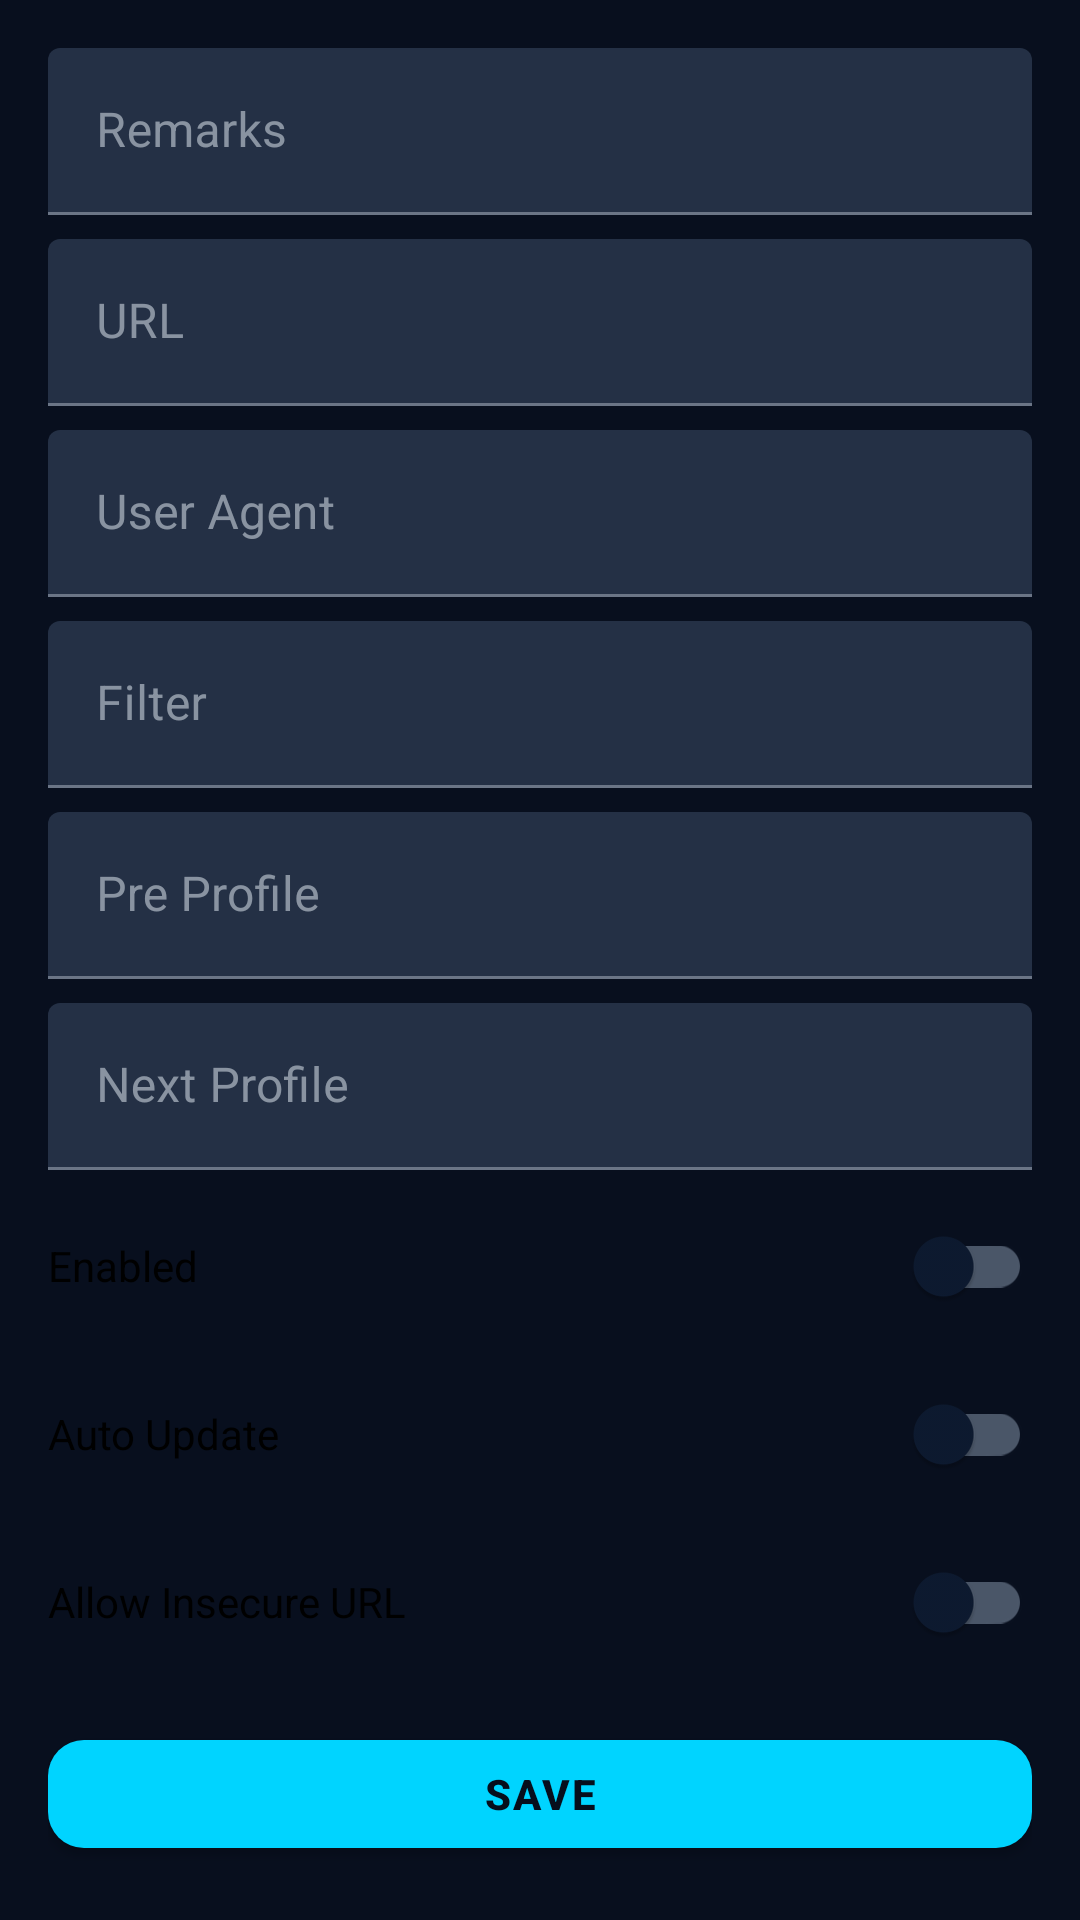

Reconstruct the res/layout file that produces this screen, plus the resources it refers to.
<!-- AndroidManifest.xml: application theme AppTheme -->
<!-- res/layout/activity_sub_edit.xml -->
<?xml version="1.0" encoding="utf-8"?>
<ScrollView xmlns:android="http://schemas.android.com/apk/res/android"
    android:layout_width="match_parent"
    android:layout_height="match_parent"
    android:padding="16dp">

    <LinearLayout
        android:layout_width="match_parent"
        android:layout_height="wrap_content"
        android:orientation="vertical">

        <com.google.android.material.textfield.TextInputLayout
            android:layout_width="match_parent"
            android:layout_height="wrap_content"
            android:layout_marginBottom="8dp"
            android:hint="Remarks">
            <com.google.android.material.textfield.TextInputEditText
                android:id="@+id/etRemarks"
                android:layout_width="match_parent"
                android:layout_height="wrap_content" />
        </com.google.android.material.textfield.TextInputLayout>

        <com.google.android.material.textfield.TextInputLayout
            android:layout_width="match_parent"
            android:layout_height="wrap_content"
            android:layout_marginBottom="8dp"
            android:hint="URL">
            <com.google.android.material.textfield.TextInputEditText
                android:id="@+id/etUrl"
                android:layout_width="match_parent"
                android:layout_height="wrap_content"
                android:inputType="textUri" />
        </com.google.android.material.textfield.TextInputLayout>

        <com.google.android.material.textfield.TextInputLayout
            android:layout_width="match_parent"
            android:layout_height="wrap_content"
            android:layout_marginBottom="8dp"
            android:hint="User Agent">
            <com.google.android.material.textfield.TextInputEditText
                android:id="@+id/etUserAgent"
                android:layout_width="match_parent"
                android:layout_height="wrap_content" />
        </com.google.android.material.textfield.TextInputLayout>

        <com.google.android.material.textfield.TextInputLayout
            android:layout_width="match_parent"
            android:layout_height="wrap_content"
            android:layout_marginBottom="8dp"
            android:hint="Filter">
            <com.google.android.material.textfield.TextInputEditText
                android:id="@+id/etFilter"
                android:layout_width="match_parent"
                android:layout_height="wrap_content" />
        </com.google.android.material.textfield.TextInputLayout>

        <com.google.android.material.textfield.TextInputLayout
            android:layout_width="match_parent"
            android:layout_height="wrap_content"
            android:layout_marginBottom="8dp"
            android:hint="Pre Profile">
            <com.google.android.material.textfield.TextInputEditText
                android:id="@+id/etPreProfile"
                android:layout_width="match_parent"
                android:layout_height="wrap_content" />
        </com.google.android.material.textfield.TextInputLayout>

        <com.google.android.material.textfield.TextInputLayout
            android:layout_width="match_parent"
            android:layout_height="wrap_content"
            android:layout_marginBottom="8dp"
            android:hint="Next Profile">
            <com.google.android.material.textfield.TextInputEditText
                android:id="@+id/etNextProfile"
                android:layout_width="match_parent"
                android:layout_height="wrap_content" />
        </com.google.android.material.textfield.TextInputLayout>

        <com.google.android.material.switchmaterial.SwitchMaterial
            android:id="@+id/chkEnable"
            android:layout_width="match_parent"
            android:layout_height="wrap_content"
            android:layout_marginBottom="8dp"
            android:text="Enabled" />

        <com.google.android.material.switchmaterial.SwitchMaterial
            android:id="@+id/autoUpdateCheck"
            android:layout_width="match_parent"
            android:layout_height="wrap_content"
            android:layout_marginBottom="8dp"
            android:text="Auto Update" />

        <com.google.android.material.switchmaterial.SwitchMaterial
            android:id="@+id/allowInsecureUrl"
            android:layout_width="match_parent"
            android:layout_height="wrap_content"
            android:layout_marginBottom="16dp"
            android:text="Allow Insecure URL" />

        <com.google.android.material.button.MaterialButton
            android:id="@+id/btnSave"
            android:layout_width="match_parent"
            android:layout_height="wrap_content"
            android:text="Save" />

    </LinearLayout>
</ScrollView>
<!-- resources referenced by this layout -->
<resources>
  <color name="colorPrimary">#0A1628</color>
  <color name="colorPrimaryVariant">#0F1F3D</color>
  <color name="colorAccent">#00D4FF</color>
  <color name="colorAccentDark">#0099CC</color>
  <color name="colorBackground">#080F1E</color>
  <color name="colorSurface">#0D1A30</color>
  <color name="colorError">#FF4D6A</color>
  <color name="colorOnPrimary">#FFFFFF</color>
  <color name="colorOnBackground">#E8EDF5</color>
  <color name="colorOnSurface">#CDD5E0</color>
  <color name="colorPrimaryDark">#060E1C</color>
  <color name="colorTextSecondary">#7A8FA8</color>
  <color name="colorTextHint">#4A5E72</color>
  <style name="OverflowButtonStyle" parent="Widget.AppCompat.ActionButton.Overflow">
          <item name="android:tint">@color/colorOnPrimary</item>
      </style>
  <style name="WlrusToolbar" parent="Widget.MaterialComponents.Toolbar.Primary">
          <item name="android:background">@color/colorPrimary</item>
          <item name="titleTextColor">@color/colorOnPrimary</item>
          <item name="subtitleTextColor">@color/colorTextSecondary</item>
          <item name="android:elevation">4dp</item>
      </style>
  <style name="WlrusButton" parent="Widget.MaterialComponents.Button">
          <item name="backgroundTint">@color/colorAccent</item>
          <item name="android:textColor">@color/colorPrimaryDark</item>
          <item name="android:textStyle">bold</item>
          <item name="cornerRadius">12dp</item>
          <item name="android:letterSpacing">0.05</item>
      </style>
  <style name="WlrusFab" parent="Widget.MaterialComponents.FloatingActionButton">
          <item name="backgroundTint">@color/colorFab</item>
          <item name="tint">@color/colorFabIcon</item>
          <item name="rippleColor">@color/colorRipple</item>
          <item name="elevation">8dp</item>
      </style>
  <style name="WlrusCard" parent="Widget.MaterialComponents.CardView">
          <item name="cardBackgroundColor">@color/colorCardBackground</item>
          <item name="cardElevation">2dp</item>
          <item name="cardCornerRadius">16dp</item>
          <item name="strokeColor">@color/colorItemDivider</item>
          <item name="strokeWidth">1dp</item>
      </style>
  <style name="ShapeAppearance.Wlrus.MediumComponent" parent="ShapeAppearance.MaterialComponents.MediumComponent">
          <item name="cornerFamily">rounded</item>
          <item name="cornerSize">12dp</item>
      </style>
  <style name="ShapeAppearance.Wlrus.LargeComponent" parent="ShapeAppearance.MaterialComponents.LargeComponent">
          <item name="cornerFamily">rounded</item>
          <item name="cornerSize">16dp</item>
      </style>
  <color name="colorFab">#00D4FF</color>
  <color name="colorFabIcon">#060E1C</color>
  <color name="colorRipple">#1A00D4FF</color>
  <color name="colorCardBackground">#0F1E35</color>
  <color name="colorItemDivider">#1A2D4A</color>
</resources>
